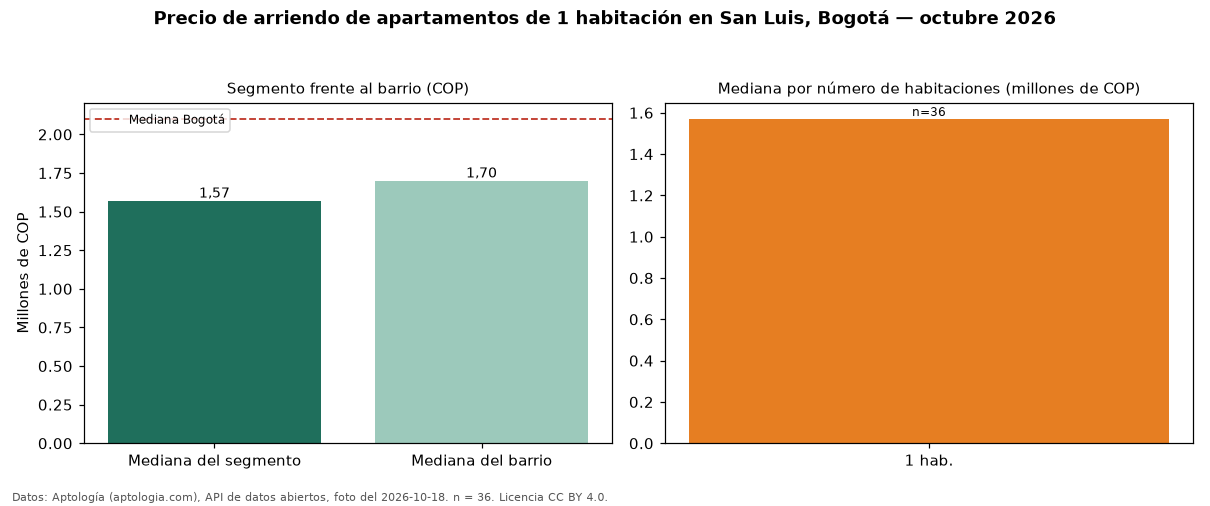

The data file committed next to this chart (first rows):
seccion, metrica, valor_cop, n
precio, mediana, 1570000, 36
habitaciones, 1, 1570000, 36
barrio, mediana_barrio_todos_los_tamanos, 1700000, 45
ciudad, mediana_ciudad, 2100000, 
fuente, fecha_foto, 2026-10-18, 
fuente, atribucion, https://www.aptologia.com/arriendo/bogot…, 
